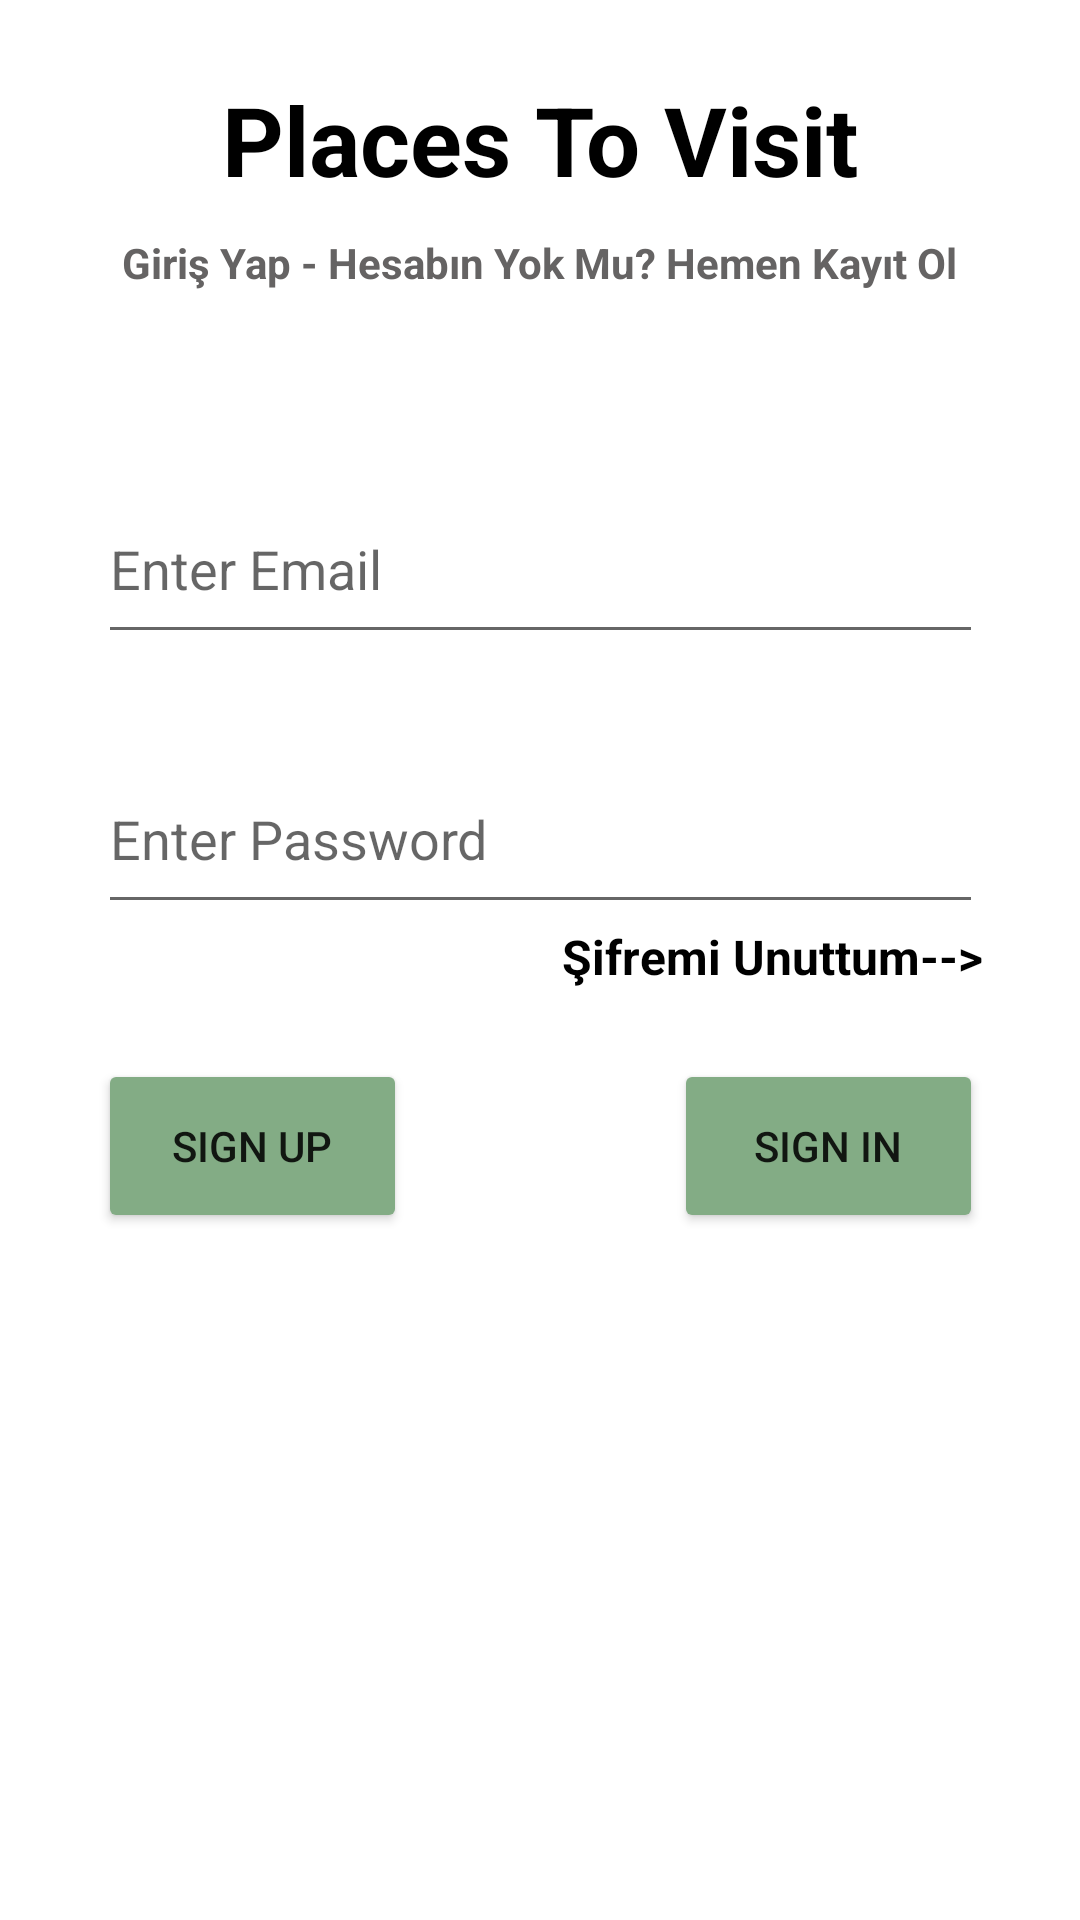

Layout XML and referenced resources for this Android screen:
<!-- AndroidManifest.xml: application theme Theme.Orhan_Ucar_Odev9 -->
<!-- res/layout/activity_main.xml -->
<?xml version="1.0" encoding="utf-8"?>
<androidx.constraintlayout.widget.ConstraintLayout xmlns:android="http://schemas.android.com/apk/res/android"
    xmlns:app="http://schemas.android.com/apk/res-auto"
    xmlns:tools="http://schemas.android.com/tools"
    android:layout_width="match_parent"
    android:layout_height="match_parent"
    android:background="@drawable/mainbg"
    tools:context=".view.MainActivity">

    <TextView
        android:id="@+id/textView2"
        android:layout_width="wrap_content"
        android:layout_height="wrap_content"
        android:layout_marginTop="25dp"
        android:text="Places To Visit"
        android:textColor="@color/black"
        android:textSize="32sp"
        android:textStyle="bold"
        app:layout_constraintEnd_toEndOf="parent"
        app:layout_constraintStart_toStartOf="parent"
        app:layout_constraintTop_toTopOf="parent" />

    <TextView
        android:id="@+id/textView3"
        android:layout_width="wrap_content"
        android:layout_height="wrap_content"
        android:layout_marginTop="10dp"
        android:text="Giriş Yap - Hesabın Yok Mu? Hemen Kayıt Ol"
        android:textStyle="bold"
        android:textColor="#656363"
        app:layout_constraintEnd_toEndOf="parent"
        app:layout_constraintStart_toStartOf="parent"
        app:layout_constraintTop_toBottomOf="@+id/textView2" />

    <EditText
        android:id="@+id/emailText"
        android:layout_width="295dp"
        android:layout_height="60dp"
        android:layout_marginTop="90dp"
        android:ems="10"
        android:hint="Enter Email"
        android:inputType="textEmailAddress"
        app:layout_constraintEnd_toEndOf="parent"
        app:layout_constraintStart_toStartOf="parent"
        app:layout_constraintTop_toBottomOf="@+id/textView2" />

    <EditText
        android:id="@+id/passwordText"
        android:layout_width="295dp"
        android:layout_height="60dp"
        android:layout_marginTop="30dp"
        android:ems="10"
        android:hint="Enter Password"
        android:inputType="textPassword"
        app:layout_constraintEnd_toEndOf="parent"
        app:layout_constraintStart_toStartOf="parent"
        app:layout_constraintTop_toBottomOf="@+id/emailText" />

    <Button
        android:id="@+id/signInButton"
        android:layout_width="103dp"
        android:layout_height="58dp"
        android:layout_marginTop="45dp"
        android:backgroundTint="#FF83AC85"
        android:onClick="signInClicked"
        android:text="Sıgn In"
        app:layout_constraintEnd_toEndOf="@+id/passwordText"
        app:layout_constraintTop_toBottomOf="@+id/passwordText" />

    <Button
        android:id="@+id/sıgnUpButton"
        android:layout_width="103dp"
        android:layout_height="58dp"
        android:layout_marginTop="45dp"
        android:backgroundTint="#FF83AC85"
        android:onClick="sıgnUpClicked"
        android:text="Sıgn Up"
        app:layout_constraintStart_toStartOf="@+id/passwordText"
        app:layout_constraintTop_toBottomOf="@+id/passwordText" />

    <TextView
        android:id="@+id/resetPassword"
        android:layout_width="wrap_content"
        android:layout_height="wrap_content"
        android:text="Şifremi Unuttum-->"
        android:textSize="16sp"
        android:textStyle="bold"
        android:textColor="@color/black"
        app:layout_constraintEnd_toEndOf="@+id/passwordText"
        app:layout_constraintTop_toBottomOf="@+id/passwordText" />

</androidx.constraintlayout.widget.ConstraintLayout>
<!-- resources referenced by this layout -->
<resources>
  <color name="black">#FF000000</color>
  <style name="Theme.Orhan_Ucar_Odev9" parent="Theme.MaterialComponents.DayNight.NoActionBar">
          <item name="android:windowLightStatusBar">true</item>
          
          <item name="colorPrimary">@color/purple_500</item>
          <item name="colorPrimaryVariant">@color/purple_700</item>
          <item name="colorOnPrimary">@color/white</item>
          
          <item name="colorSecondary">@color/teal_200</item>
          <item name="colorSecondaryVariant">@color/teal_700</item>
          <item name="colorOnSecondary">@color/black</item>
          
          <item name="android:statusBarColor">@color/header</item>
          
      </style>
  <color name="purple_500">#FF6200EE</color>
  <color name="purple_700">#FF3700B3</color>
  <color name="white">#FFFFFFFF</color>
  <color name="teal_200">#FF03DAC5</color>
  <color name="teal_700">#FF018786</color>
  <color name="header">#FF83AC85</color>
</resources>
